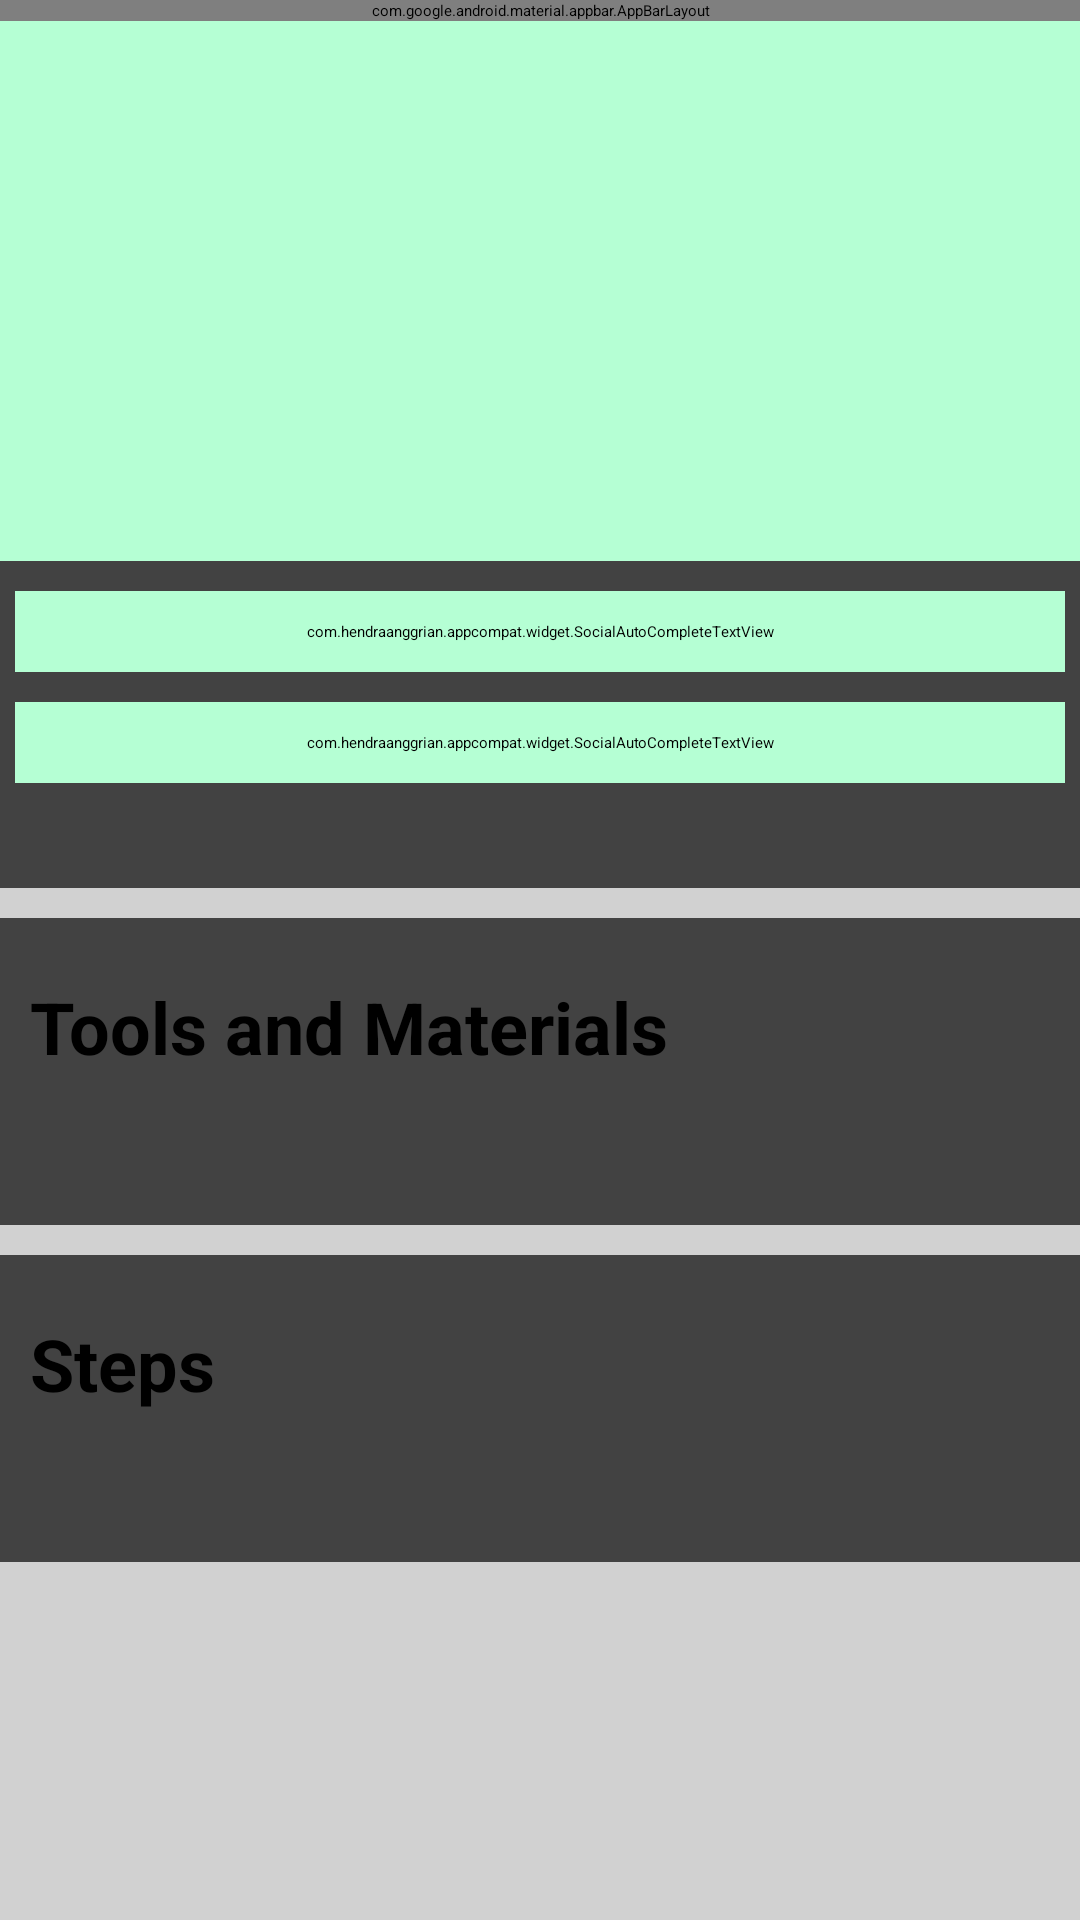

Android layout source for this screen:
<!-- AndroidManifest.xml: application theme Theme.ShareOn -->
<!-- res/layout/activity_edit_posts.xml -->
<?xml version="1.0" encoding="utf-8"?>
<LinearLayout xmlns:android="http://schemas.android.com/apk/res/android"
    xmlns:app="http://schemas.android.com/apk/res-auto"
    xmlns:tools="http://schemas.android.com/tools"
    android:layout_width="match_parent"
    android:layout_height="match_parent"
    android:background="@color/colorAccent"
    android:orientation="vertical"
    tools:context=".activity.EditPostsActivity">

    <com.google.android.material.appbar.AppBarLayout
        android:id="@+id/bar"
        android:layout_width="match_parent"
        android:layout_height="wrap_content"
        android:background="?android:attr/windowBackground">

        <androidx.appcompat.widget.Toolbar
            android:id="@+id/toolbar"
            android:layout_width="match_parent"
            android:layout_height="wrap_content"
            android:background="@color/colorPrimary">

            <RelativeLayout
                android:layout_width="match_parent"
                android:layout_height="wrap_content">

                <ImageView
                    android:id="@+id/close"
                    android:layout_width="28dp"
                    android:layout_height="28dp"
                    android:layout_alignParentStart="true"
                    android:layout_marginEnd="15dp"
                    android:contentDescription="@string/close"
                    android:src="@drawable/ic_close"
                    app:tint="@color/colorPrimaryDark" />

                <TextView
                    android:id="@+id/textView"
                    android:layout_width="wrap_content"
                    android:layout_height="wrap_content"
                    android:layout_toStartOf="@+id/post"
                    android:layout_toEndOf="@+id/close"
                    android:text="@string/edit_post"
                    android:textAppearance="@style/TextAppearance.Widget.AppCompat.Toolbar.Title"
                    android:textColor="@color/white"
                    android:textSize="20sp" />

                <TextView
                    android:id="@+id/post"
                    android:layout_width="wrap_content"
                    android:layout_height="wrap_content"
                    android:layout_alignParentEnd="true"
                    android:layout_centerVertical="true"
                    android:layout_marginEnd="15dp"
                    android:text="@string/save_edit"
                    android:textAppearance="@style/TextAppearance.Widget.AppCompat.Toolbar.Title"
                    android:textColor="@color/colorPrimaryDark" />

            </RelativeLayout>

        </androidx.appcompat.widget.Toolbar>

    </com.google.android.material.appbar.AppBarLayout>

    <androidx.core.widget.NestedScrollView
        android:layout_width="match_parent"
        android:layout_height="match_parent"
        android:fillViewport="true">

        <LinearLayout
            android:layout_width="match_parent"
            android:layout_height="wrap_content"
            android:orientation="vertical">


            <androidx.cardview.widget.CardView
                android:layout_width="match_parent"
                android:layout_height="wrap_content"
                android:layout_marginBottom="10dp"
                app:contentPaddingBottom="30dp">

                <LinearLayout
                    android:layout_width="match_parent"
                    android:layout_height="match_parent"
                    android:orientation="vertical">

                    <androidx.constraintlayout.widget.ConstraintLayout
                        android:layout_width="match_parent"
                        android:layout_height="wrap_content"
                        android:layout_marginBottom="5dp">

                        <ImageView
                            android:id="@+id/image_add"
                            android:layout_width="match_parent"
                            android:layout_height="0dp"
                            android:background="@color/colorPrimarySoft"
                            android:contentDescription="@string/image_post"
                            android:scaleType="centerCrop"
                            app:layout_constraintDimensionRatio="2:1"
                            app:srcCompat="@drawable/ic_photo"
                            tools:ignore="MissingConstraints" />

                    </androidx.constraintlayout.widget.ConstraintLayout>

                    <com.hendraanggrian.appcompat.widget.SocialAutoCompleteTextView
                        android:id="@+id/title"
                        android:layout_width="match_parent"
                        android:layout_height="wrap_content"
                        android:layout_margin="5dp"
                        android:background="@drawable/rounded_01in"
                        android:backgroundTint="@color/colorPrimarySoft"
                        android:hint="@string/title"
                        android:maxLength="64"
                        android:maxLines="5"
                        android:padding="10dp"
                        android:textSize="24sp"
                        android:textStyle="bold"
                        app:hashtagColor="@color/colorPrimary"
                        app:socialFlags="hashtag|mention" />

                    <com.hendraanggrian.appcompat.widget.SocialAutoCompleteTextView
                        android:id="@+id/description"
                        android:layout_width="match_parent"
                        android:layout_height="wrap_content"
                        android:layout_margin="5dp"
                        android:background="@drawable/rounded_01in"
                        android:backgroundTint="@color/colorPrimarySoft"
                        android:hint="@string/description"
                        android:maxLength="100"
                        android:maxLines="5"
                        android:padding="10dp"
                        app:hashtagColor="@color/colorPrimary"
                        app:socialFlags="hashtag|mention" />
                </LinearLayout>

            </androidx.cardview.widget.CardView>

            <androidx.cardview.widget.CardView
                android:layout_width="match_parent"
                android:layout_height="wrap_content"
                android:layout_marginBottom="10dp"
                app:contentPaddingBottom="30dp"
                app:contentPaddingTop="10dp">

                <LinearLayout
                    android:layout_width="match_parent"
                    android:layout_height="wrap_content"
                    android:orientation="vertical">

                    <TextView
                        android:id="@+id/textView8"
                        android:layout_width="match_parent"
                        android:layout_height="wrap_content"
                        android:padding="10dp"
                        android:text="@string/tools_and_materials"
                        android:textSize="24sp"
                        android:textStyle="bold" />

                    <androidx.recyclerview.widget.RecyclerView
                        android:id="@+id/rv_tools"
                        android:layout_width="match_parent"
                        android:layout_height="wrap_content"
                        android:layout_margin="5dp" />

                </LinearLayout>

            </androidx.cardview.widget.CardView>

            <androidx.cardview.widget.CardView
                android:layout_width="match_parent"
                android:layout_height="wrap_content"
                app:contentPaddingBottom="30dp"
                app:contentPaddingTop="10dp">

                <LinearLayout
                    android:layout_width="match_parent"
                    android:layout_height="wrap_content"
                    android:orientation="vertical">

                    <TextView
                        android:layout_width="match_parent"
                        android:layout_height="wrap_content"
                        android:padding="10dp"
                        android:text="@string/steps"
                        android:textSize="24sp"
                        android:textStyle="bold" />

                    <androidx.recyclerview.widget.RecyclerView
                        android:id="@+id/rv_steps"
                        android:layout_width="match_parent"
                        android:layout_height="wrap_content"
                        android:layout_margin="5dp" />

                </LinearLayout>

            </androidx.cardview.widget.CardView>

        </LinearLayout>

    </androidx.core.widget.NestedScrollView>

</LinearLayout>
<!-- resources referenced by this layout -->
<resources>
  <color name="colorAccent">#D1D1D1</color>
  <color name="colorPrimary">#00C853</color>
  <color name="colorPrimaryDark">#018C3B</color>
  <color name="colorPrimarySoft">#B5FFD4</color>
  <color name="white">#FFFFFFFF</color>
  <string name="close">close</string>
  <string name="description">Description</string>
  <string name="edit_post">Edit Post</string>
  <string name="image_post">image post</string>
  <string name="save_edit">SAVE</string>
  <string name="steps">Steps</string>
  <string name="title">Title</string>
  <string name="tools_and_materials">Tools and Materials</string>
  <style name="Theme.ShareOn" parent="Theme.MaterialComponents.DayNight.NoActionBar">
          
          <item name="colorPrimary">@color/purple_200</item>
          <item name="colorPrimaryVariant">@color/purple_700</item>
          <item name="colorOnPrimary">@color/black</item>
          
          <item name="colorSecondary">@color/teal_200</item>
          <item name="colorSecondaryVariant">@color/teal_200</item>
          <item name="colorOnSecondary">@color/black</item>
          
          <item name="android:statusBarColor" tools:targetApi="l">?attr/colorPrimaryVariant</item>
          
      </style>
  <color name="purple_200">#FFBB86FC</color>
  <color name="purple_700">#FF3700B3</color>
  <color name="black">#FF000000</color>
  <color name="teal_200">#FF03DAC5</color>
</resources>
